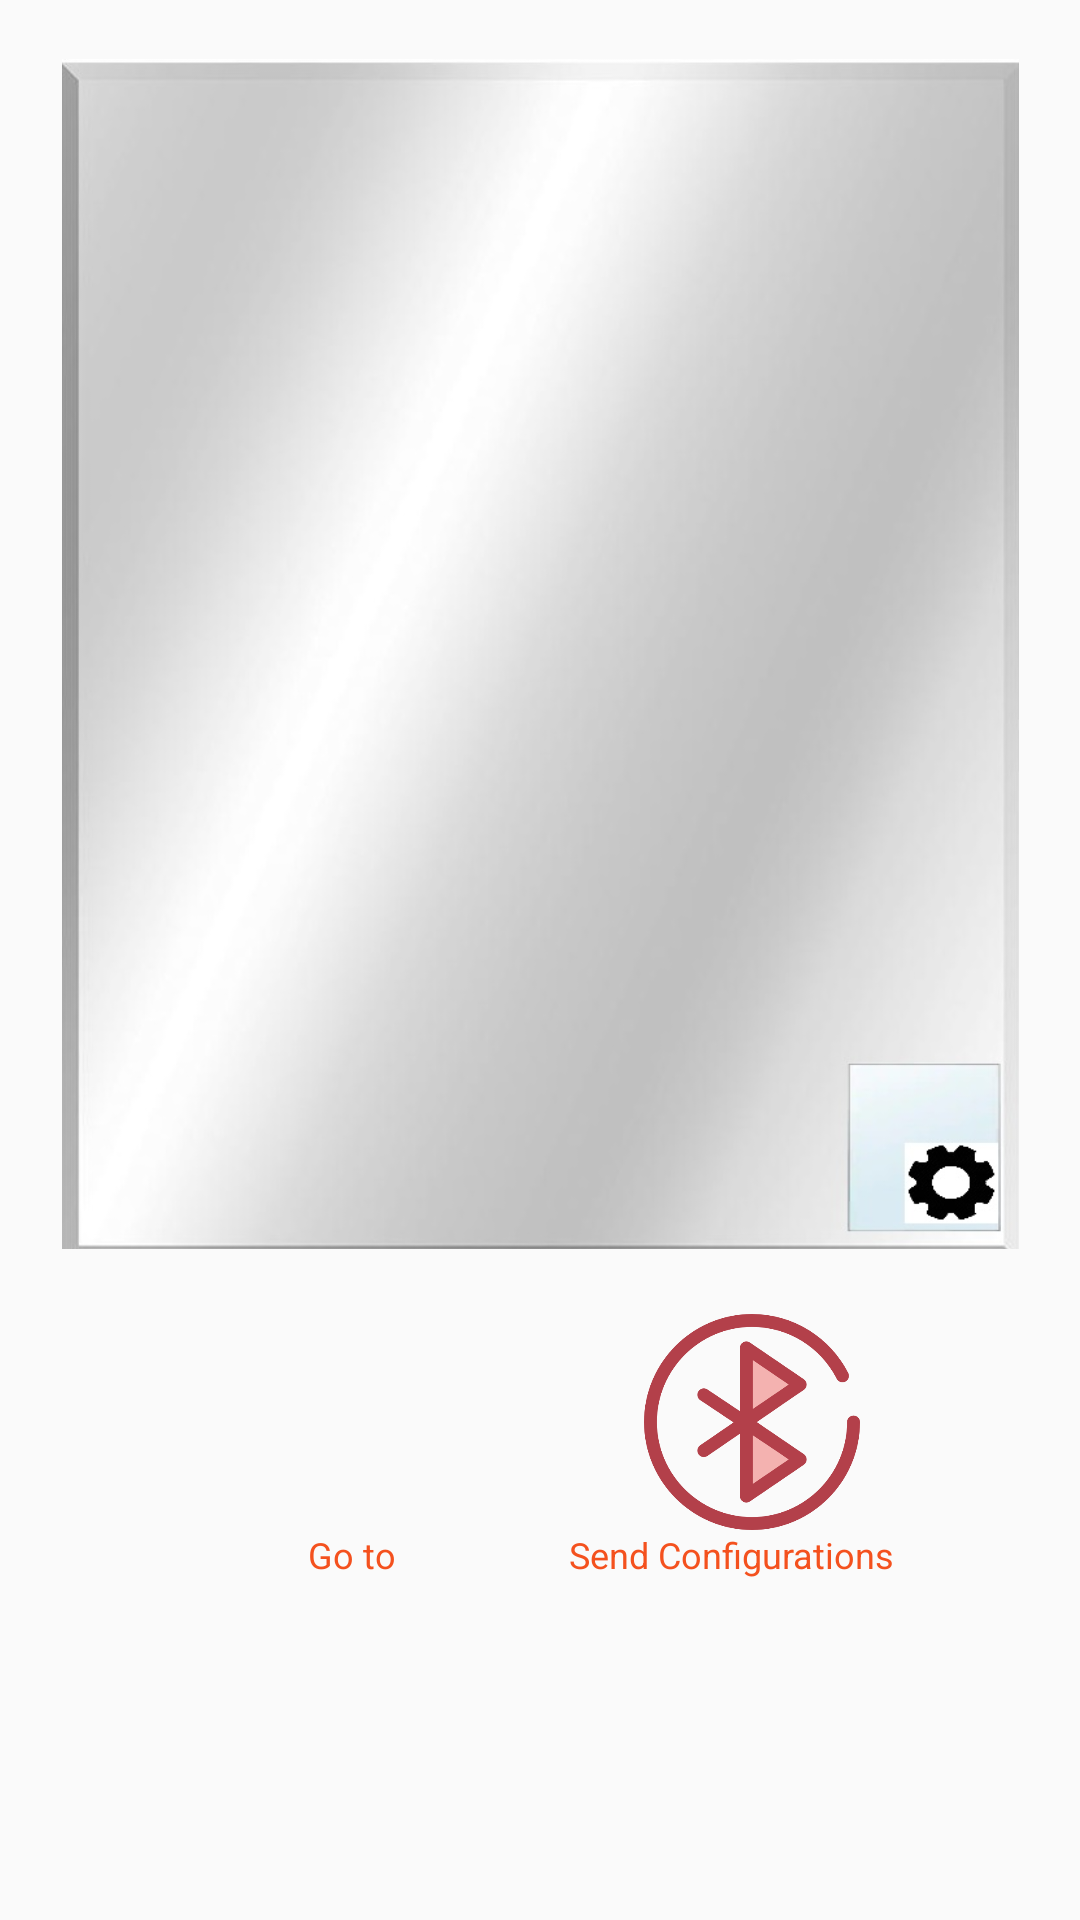

The Android layout XML behind this screen, and the referenced resources:
<!-- AndroidManifest.xml: application theme AppTheme -->
<!-- res/layout/fragment_home.xml -->
<?xml version="1.0" encoding="utf-8"?>
<androidx.constraintlayout.widget.ConstraintLayout xmlns:android="http://schemas.android.com/apk/res/android"
    xmlns:app="http://schemas.android.com/apk/res-auto"
    xmlns:tools="http://schemas.android.com/tools"
    android:id="@+id/bluetooth_send_configurations_img"
    android:layout_width="match_parent"
    android:layout_height="match_parent"
    android:layout_gravity="center">

    <ImageView
        android:id="@+id/mirror_settings"
        android:layout_width="319dp"
        android:layout_height="420dp"
        android:layout_marginStart="8dp"
        android:layout_marginLeft="8dp"
        android:layout_marginTop="8dp"
        android:layout_marginEnd="8dp"
        android:layout_marginRight="8dp"
        android:clickable="true"
        android:src="@drawable/spejl_app_go_to_settings"
        app:layout_constraintEnd_toEndOf="parent"
        app:layout_constraintStart_toStartOf="parent"
        app:layout_constraintTop_toTopOf="parent"
        tools:srcCompat="@tools:sample/avatars" />

    <ImageView
        android:id="@+id/youtube_img_click"
        android:layout_width="106dp"
        android:layout_height="72dp"
        android:layout_marginStart="8dp"
        android:layout_marginLeft="8dp"
        android:layout_marginTop="10dp"
        android:layout_marginEnd="8dp"
        android:layout_marginRight="8dp"
        android:clickable="true"
        android:onClick="click_youtube_img"
        android:transitionName="imageShare"
        app:layout_constraintEnd_toEndOf="parent"
        app:layout_constraintHorizontal_bias="0.235"
        app:layout_constraintStart_toStartOf="parent"
        app:layout_constraintTop_toBottomOf="@+id/mirror_settings"
        app:srcCompat="@drawable/youtube" />

    <ImageView
        android:id="@+id/BT_send_configurations_img"
        android:layout_width="106dp"
        android:layout_height="72dp"
        android:layout_marginStart="8dp"
        android:layout_marginLeft="8dp"
        android:layout_marginEnd="8dp"
        android:layout_marginRight="8dp"
        android:clickable="true"
        android:onClick="click_send_conf"
        app:layout_constraintEnd_toEndOf="parent"
        app:layout_constraintHorizontal_bias="0.289"
        app:layout_constraintStart_toEndOf="@+id/youtube_img_click"
        app:layout_constraintTop_toTopOf="@+id/youtube_img_click"
        app:srcCompat="@drawable/bluetooth" />

    <TextView
        android:id="@+id/textView4"
        android:layout_width="wrap_content"
        android:layout_height="wrap_content"
        android:layout_marginStart="8dp"
        android:layout_marginLeft="8dp"
        android:layout_marginEnd="8dp"
        android:layout_marginRight="8dp"
        android:text="@string/bluetooth_send_textview"
        android:textColor="#F4511E"
        app:layout_constraintEnd_toEndOf="parent"
        app:layout_constraintHorizontal_bias="0.482"
        app:layout_constraintStart_toEndOf="@+id/textView5"
        app:layout_constraintTop_toBottomOf="@+id/BT_send_configurations_img" />

    <TextView
        android:id="@+id/textView5"
        android:layout_width="wrap_content"
        android:layout_height="wrap_content"
        android:layout_marginStart="8dp"
        android:layout_marginLeft="8dp"
        android:layout_marginEnd="8dp"
        android:layout_marginRight="8dp"
        android:text="@string/Goto"
        android:textColor="#F4511E"
        app:layout_constraintEnd_toEndOf="@+id/youtube_img_click"
        app:layout_constraintHorizontal_bias="0.759"
        app:layout_constraintStart_toStartOf="parent"
        app:layout_constraintTop_toBottomOf="@+id/youtube_img_click" />

</androidx.constraintlayout.widget.ConstraintLayout>
<!-- resources referenced by this layout -->
<resources>
  <!-- drawable bluetooth: png bitmap (drawable, 16577 bytes) -->
  <!-- drawable spejl_app_go_to_settings: jpg bitmap (drawable-v24, 47731 bytes) -->
  <string name="Goto">Go to</string>
  <string name="bluetooth_send_textview">Send Configurations</string>
  <style name="AppTheme" parent="Theme.AppCompat.Light.DarkActionBar">
          
          <item name="colorPrimary">@color/colorPrimary</item>
          <item name="colorPrimaryDark">@color/colorPrimaryDark</item>
          <item name="colorAccent">@color/colorAccent</item>
  
          <item name="android:windowActivityTransitions">true</item>
          <item name="android:textSize">12sp</item>
          <item name="android:windowContentTransitions">true</item>
  
  
  
      </style>
  <color name="colorPrimary">#263238</color>
  <color name="colorPrimaryDark">#000a12</color>
  <color name="colorAccent">#80deea</color>
</resources>
